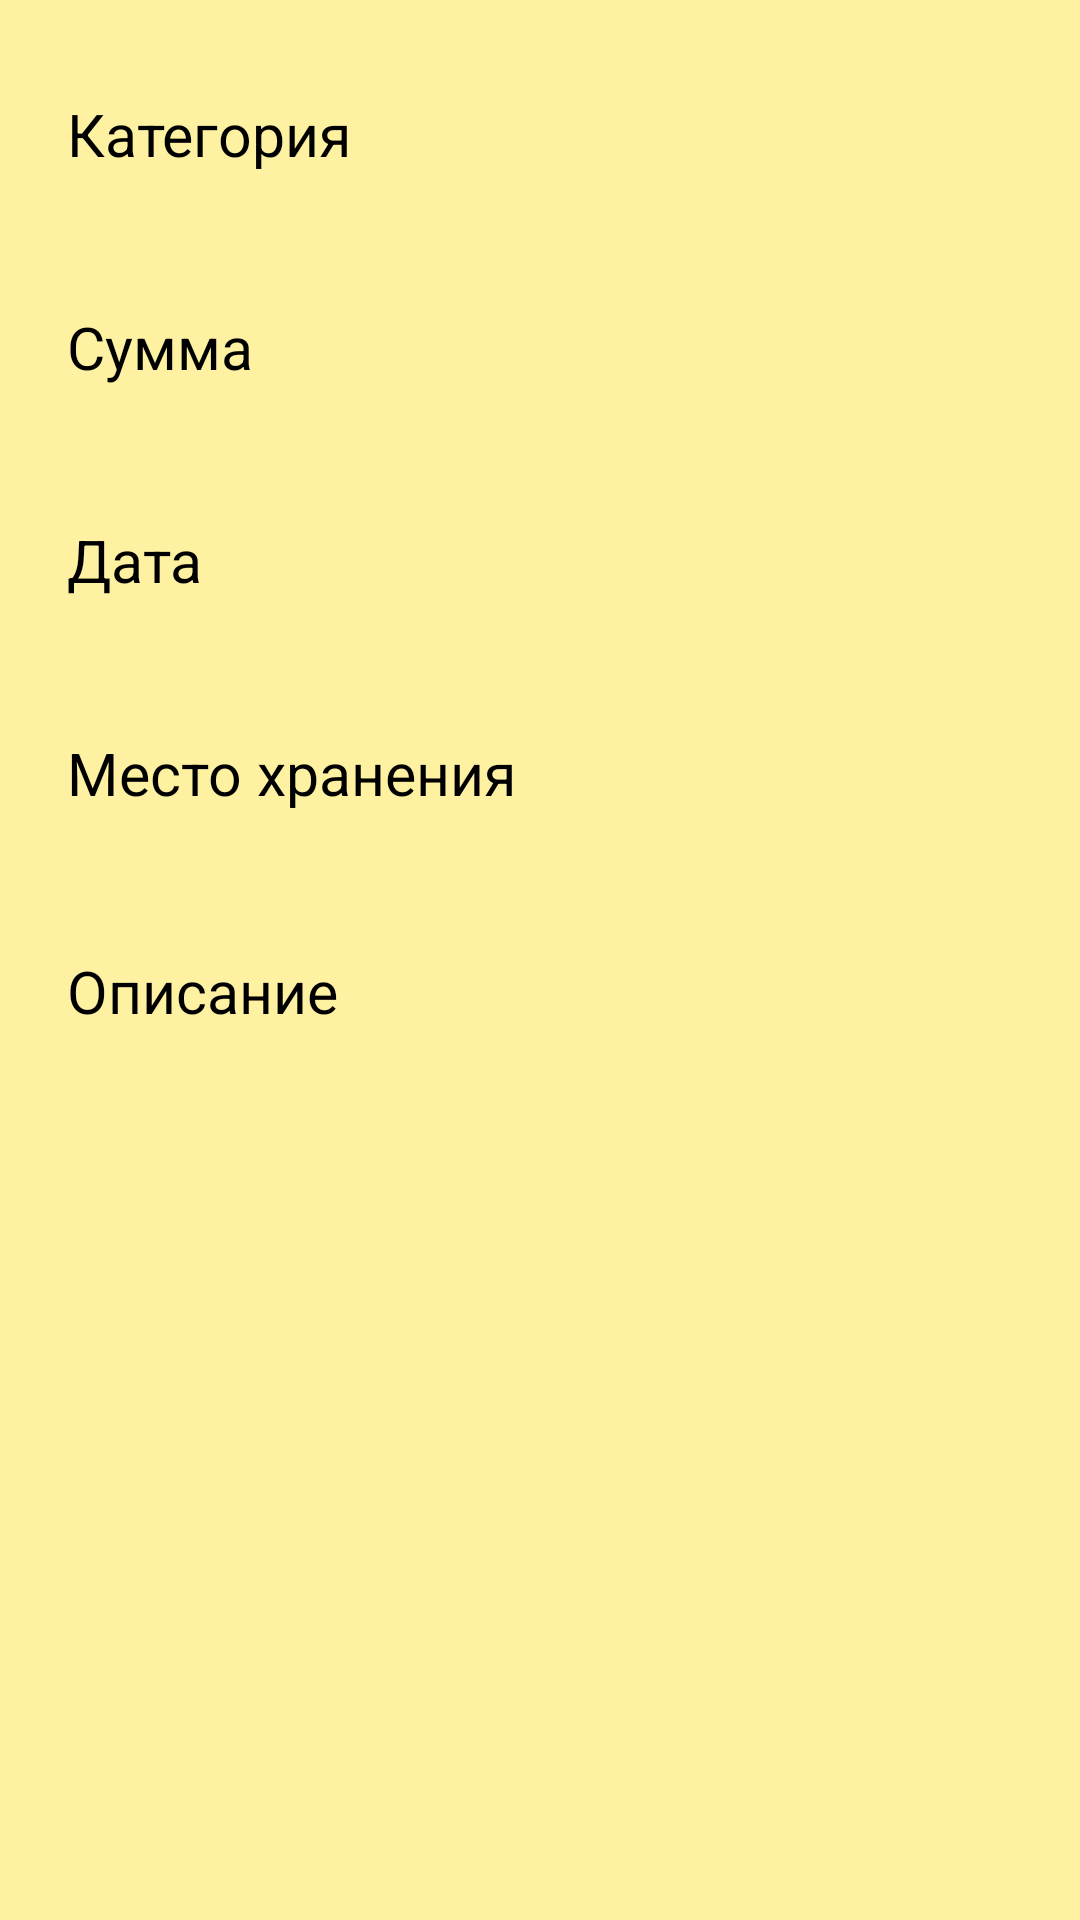

Write the Android layout XML for this screen, with the resource values it uses.
<!-- AndroidManifest.xml: application theme Theme.Wallet -->
<!-- res/layout/activity_show.xml -->
<?xml version="1.0" encoding="utf-8"?>
<androidx.constraintlayout.widget.ConstraintLayout xmlns:android="http://schemas.android.com/apk/res/android"
    xmlns:app="http://schemas.android.com/apk/res-auto"
    xmlns:tools="http://schemas.android.com/tools"
    android:id="@+id/constrainLayoutShowActivityMainLayout"
    android:layout_width="match_parent"
    android:layout_height="match_parent"
    android:background="@color/background_main_color"
    tools:context=".MainScreen.activities.ShowActivity">

    <TextView
        android:id="@+id/textViewShowActivityCategory"
        android:layout_width="wrap_content"
        android:layout_height="wrap_content"
        android:layout_marginStart="@dimen/margin_small"
        android:layout_marginTop="@dimen/margin_small"
        android:text="@string/text_category"
        android:textColor="@color/black"
        android:textSize="@dimen/text_size_big"
        app:layout_constraintBottom_toBottomOf="parent"
        app:layout_constraintEnd_toEndOf="parent"
        app:layout_constraintHorizontal_bias="0.0"
        app:layout_constraintStart_toStartOf="parent"
        app:layout_constraintTop_toTopOf="parent"
        app:layout_constraintVertical_bias="0.015" />

    <TextView
        android:id="@+id/textViewShowActivityValue"
        android:layout_width="wrap_content"
        android:layout_height="wrap_content"
        android:layout_marginStart="@dimen/margin_small"
        android:layout_marginTop="@dimen/margin_big"
        android:text="@string/text_value"
        android:textColor="@color/black"
        android:textSize="@dimen/text_size_big"
        app:layout_constraintBottom_toBottomOf="parent"
        app:layout_constraintEnd_toEndOf="parent"
        app:layout_constraintHorizontal_bias="0.0"
        app:layout_constraintStart_toStartOf="parent"
        app:layout_constraintTop_toBottomOf="@+id/textViewShowActivityCategory"
        app:layout_constraintVertical_bias="0.0" />

    <TextView
        android:id="@+id/textViewShowActivityData"
        android:layout_width="wrap_content"
        android:layout_height="wrap_content"
        android:layout_marginStart="@dimen/margin_small"
        android:layout_marginTop="@dimen/margin_big"
        android:text="@string/text_data"
        android:textColor="@color/black"
        android:textSize="@dimen/text_size_big"
        app:layout_constraintBottom_toBottomOf="parent"
        app:layout_constraintEnd_toEndOf="parent"
        app:layout_constraintHorizontal_bias="0.0"
        app:layout_constraintStart_toStartOf="parent"
        app:layout_constraintTop_toBottomOf="@+id/textViewShowActivityValue"
        app:layout_constraintVertical_bias="0.0" />

    <TextView
        android:id="@+id/textViewShowActivityStorageLocation"
        android:layout_width="wrap_content"
        android:layout_height="wrap_content"
        android:layout_marginStart="@dimen/margin_small"
        android:layout_marginTop="@dimen/margin_big"
        android:text="@string/text_storage_location"
        android:textColor="@color/black"
        android:textSize="@dimen/text_size_big"
        app:layout_constraintBottom_toBottomOf="parent"
        app:layout_constraintEnd_toEndOf="parent"
        app:layout_constraintHorizontal_bias="0.0"
        app:layout_constraintStart_toStartOf="parent"
        app:layout_constraintTop_toBottomOf="@+id/textViewShowActivityData"
        app:layout_constraintVertical_bias="0.0" />

    <TextView
        android:id="@+id/textViewShowActivityDescription"
        android:layout_width="wrap_content"
        android:layout_height="wrap_content"
        android:layout_marginStart="@dimen/margin_small"
        android:layout_marginTop="@dimen/margin_big"
        android:text="@string/text_description"
        android:textColor="@color/black"
        android:textSize="@dimen/text_size_big"
        app:layout_constraintBottom_toBottomOf="parent"
        app:layout_constraintEnd_toEndOf="parent"
        app:layout_constraintHorizontal_bias="0.0"
        app:layout_constraintStart_toStartOf="parent"
        app:layout_constraintTop_toBottomOf="@+id/textViewShowActivityStorageLocation"
        app:layout_constraintVertical_bias="0.006" />

</androidx.constraintlayout.widget.ConstraintLayout>
<!-- resources referenced by this layout -->
<resources>
  <color name="background_main_color">#fef1a2</color>
  <color name="black">#FF000000</color>
  <dimen name="margin_big">32dp</dimen>
  <dimen name="margin_small">16dp</dimen>
  <dimen name="text_size_big">14sp</dimen>
  <string name="text_category">Категория</string>
  <string name="text_data">Дата</string>
  <string name="text_description">Описание</string>
  <string name="text_storage_location">Место хранения</string>
  <string name="text_value">Сумма</string>
  <style name="Theme.Wallet" parent="Theme.MaterialComponents.DayNight.DarkActionBar">
          
          <item name="colorPrimary">@color/action_bar</item>
          <item name="colorPrimaryVariant">@color/purple_700</item>
          <item name="colorOnPrimary">@color/white</item>
          
          <item name="colorSecondary">@color/teal_200</item>
          <item name="colorSecondaryVariant">@color/teal_700</item>
          <item name="colorOnSecondary">@color/black</item>
          
          <item name="android:statusBarColor">?attr/colorPrimaryVariant</item>
          
      </style>
  <color name="action_bar">#9a4b06</color>
  <color name="purple_700">#FF3700B3</color>
  <color name="white">#FFFFFFFF</color>
  <color name="teal_200">#FF03DAC5</color>
  <color name="teal_700">#FF018786</color>
</resources>
